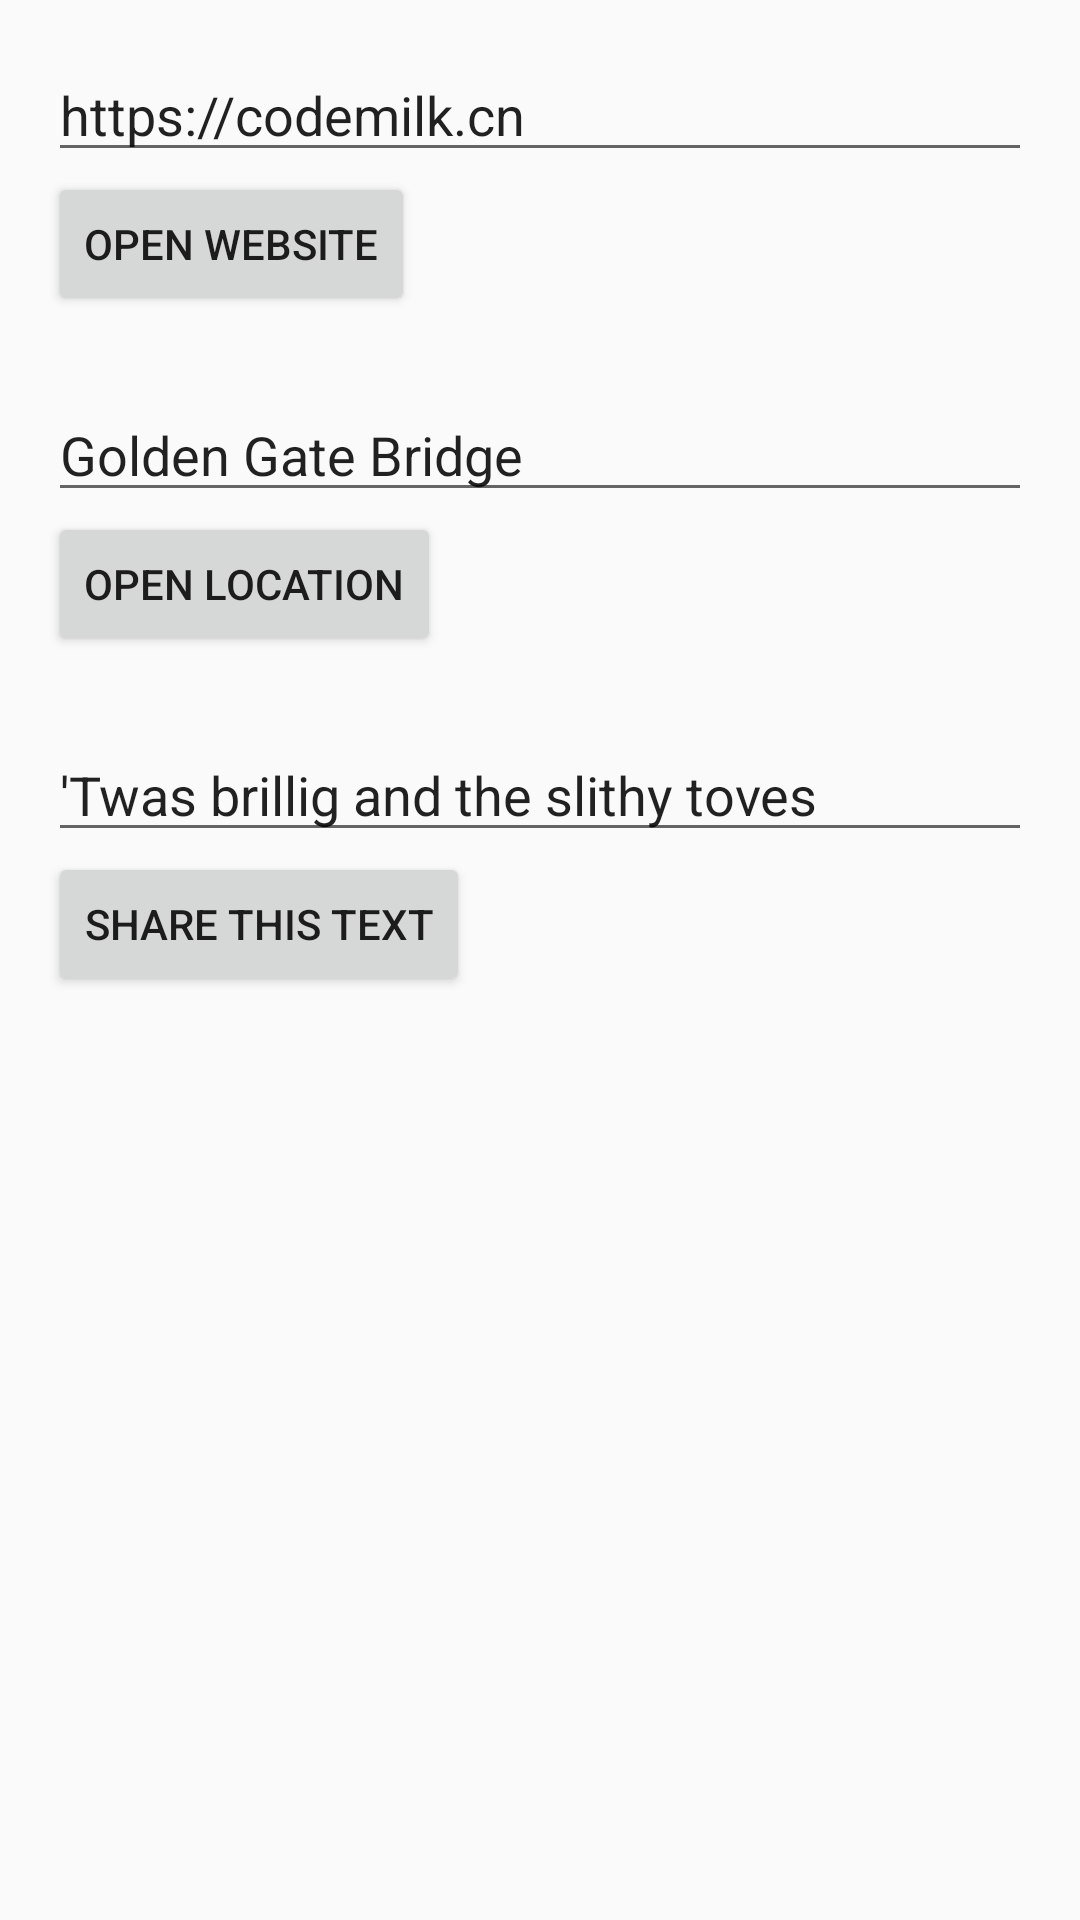

Layout XML and referenced resources for this Android screen:
<!-- AndroidManifest.xml: application theme AppTheme -->
<!-- res/layout/activity_open_website_test.xml -->
<LinearLayout xmlns:android="http://schemas.android.com/apk/res/android"
    xmlns:app="http://schemas.android.com/apk/res-auto"
    xmlns:tools="http://schemas.android.com/tools"
    android:layout_width="match_parent"
    android:layout_height="match_parent"
    android:orientation="vertical"
    android:padding="16dp"
    tools:context="com.example.myapplication.openWebsiteTest">

    <EditText
        android:id="@+id/website_edittext"
        android:layout_width="match_parent"
        android:layout_height="wrap_content"
        android:text="@string/edittext_uri"/>

    <Button
        android:id="@+id/open_website_button"
        android:layout_width="wrap_content"
        android:layout_height="wrap_content"
        android:layout_marginBottom="24dp"
        android:text="@string/button_uri"
        android:onClick="openWebsite"/>

    <EditText
        android:id="@+id/location_edittext"
        android:layout_width="match_parent"
        android:layout_height="wrap_content"
        android:text="@string/edittext_loc"/>

    <Button
        android:id="@+id/open_location_button"
        android:layout_width="wrap_content"
        android:layout_height="wrap_content"
        android:layout_marginBottom="24dp"
        android:text="@string/button_loc"
        android:onClick="openLocation"/>

    <EditText
        android:id="@+id/share_edittext"
        android:layout_width="match_parent"
        android:layout_height="wrap_content"
        android:text="@string/edittext_share"/>

    <Button
        android:id="@+id/share_text_button"
        android:layout_width="wrap_content"
        android:layout_height="wrap_content"
        android:layout_marginBottom="24dp"
        android:text="@string/button_share"
        android:onClick="shareText"/>



</LinearLayout>
<!-- resources referenced by this layout -->
<resources>
  <string name="button_loc">Open Location</string>
  <string name="button_share">Share This Text</string>
  <string name="button_uri">Open Website</string>
  <string name="edittext_loc">Golden Gate Bridge</string>
  <string name="edittext_share">\'Twas brillig and the slithy toves</string>
  <string name="edittext_uri">https://codemilk.cn</string>
  <style name="AppTheme" parent="Theme.AppCompat.Light.NoActionBar">
          
          <item name="colorPrimary">#2e8abb</item> 
          <item name="colorPrimaryDark">#3A5FCD</item> 
      </style>
</resources>
